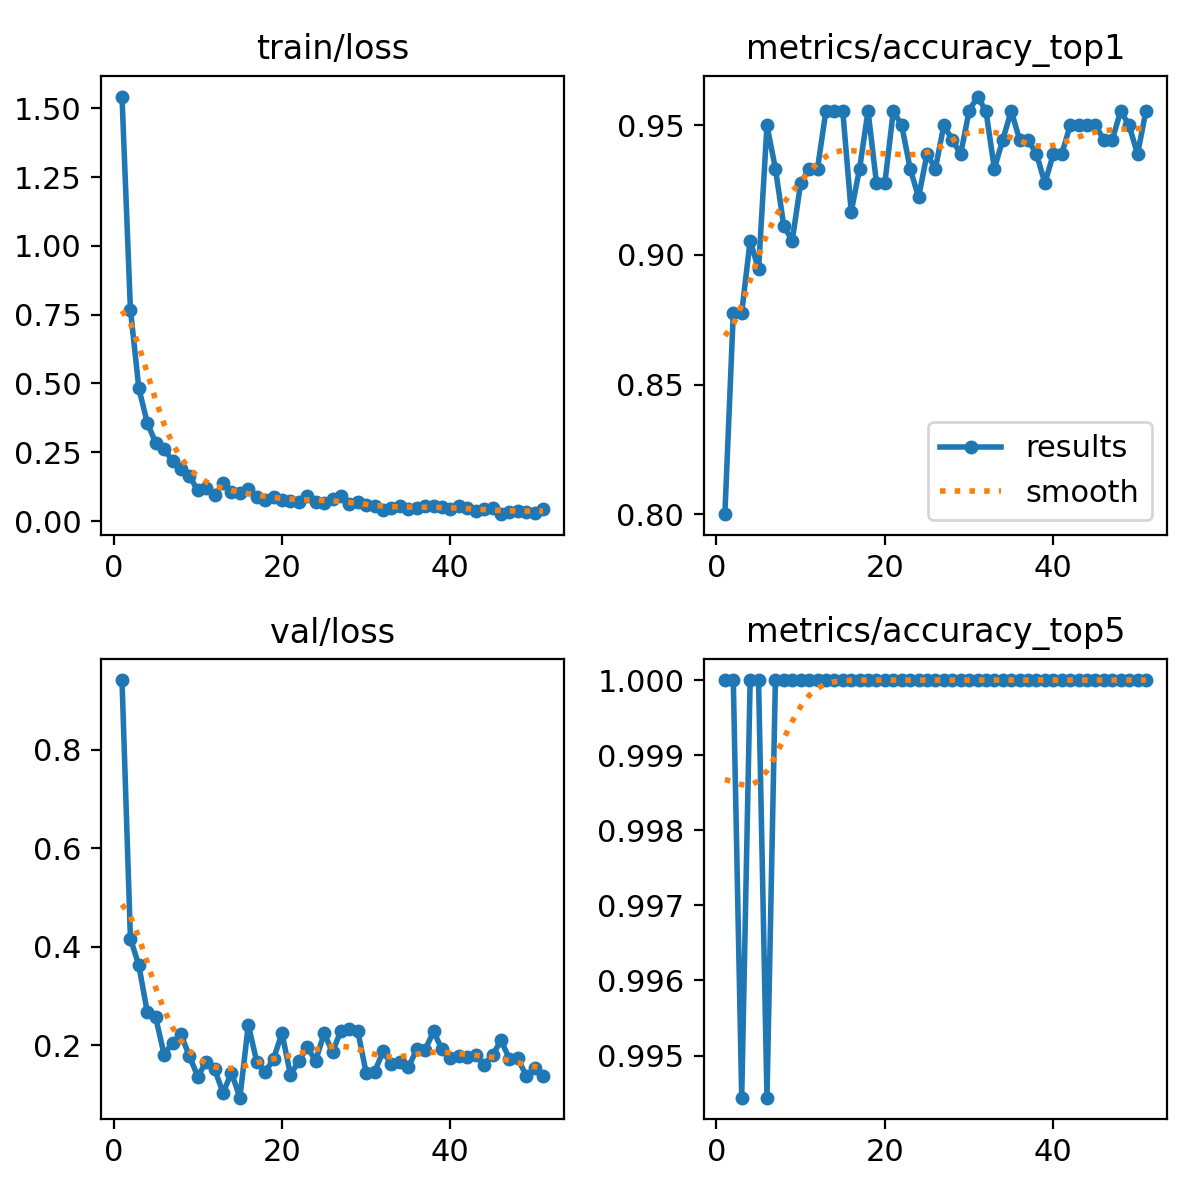

The table this chart was drawn from, first rows:
epoch, time, train/loss, metrics/accuracy_top1, metrics/accuracy_top5, val/loss, lr/pg0, lr/pg1, lr/pg2
1, 20.23, 1.543, 0.8, 1, 0.9411, 0.000327, 0.000327, 0.000327
2, 39.99, 0.7689, 0.8778, 1, 0.4167, 0.0006538, 0.0006538, 0.0006538
3, 59.76, 0.4828, 0.8778, 0.9944, 0.3623, 0.000974, 0.000974, 0.000974
4, 79.45, 0.3573, 0.9056, 1, 0.2673, 0.0009703, 0.0009703, 0.0009703
5, 99.11, 0.2841, 0.8944, 1, 0.2567, 0.0009604, 0.0009604, 0.0009604
6, 118.7, 0.262, 0.95, 0.9944, 0.1814, 0.0009505, 0.0009505, 0.0009505
7, 137.4, 0.2185, 0.9333, 1, 0.2057, 0.0009406, 0.0009406, 0.0009406
8, 156, 0.1903, 0.9111, 1, 0.2222, 0.0009307, 0.0009307, 0.0009307
9, 174.6, 0.1647, 0.9056, 1, 0.1784, 0.0009208, 0.0009208, 0.0009208
10, 193.1, 0.1114, 0.9278, 1, 0.1367, 0.0009109, 0.0009109, 0.0009109
11, 211.6, 0.1203, 0.9333, 1, 0.1667, 0.000901, 0.000901, 0.000901
12, 230.5, 0.09383, 0.9333, 1, 0.1513, 0.0008911, 0.0008911, 0.0008911
13, 249, 0.1375, 0.9556, 1, 0.1036, 0.0008812, 0.0008812, 0.0008812
14, 267.5, 0.1057, 0.9556, 1, 0.1446, 0.0008713, 0.0008713, 0.0008713
15, 286.4, 0.1007, 0.9556, 1, 0.09383, 0.0008614, 0.0008614, 0.0008614
16, 305.4, 0.1154, 0.9167, 1, 0.2416, 0.0008515, 0.0008515, 0.0008515
17, 325.8, 0.08919, 0.9333, 1, 0.1666, 0.0008416, 0.0008416, 0.0008416
18, 344.8, 0.07762, 0.9556, 1, 0.1455, 0.0008317, 0.0008317, 0.0008317
19, 363.5, 0.08667, 0.9278, 1, 0.1731, 0.0008218, 0.0008218, 0.0008218
20, 382.7, 0.07523, 0.9278, 1, 0.2248, 0.0008119, 0.0008119, 0.0008119
21, 402.1, 0.07354, 0.9556, 1, 0.1405, 0.000802, 0.000802, 0.000802
22, 421.1, 0.07117, 0.95, 1, 0.1683, 0.0007921, 0.0007921, 0.0007921
23, 440.4, 0.09233, 0.9333, 1, 0.196, 0.0007822, 0.0007822, 0.0007822
24, 464.7, 0.06924, 0.9222, 1, 0.1691, 0.0007723, 0.0007723, 0.0007723
25, 483.9, 0.06735, 0.9389, 1, 0.2242, 0.0007624, 0.0007624, 0.0007624
26, 502.5, 0.08166, 0.9333, 1, 0.1864, 0.0007525, 0.0007525, 0.0007525
27, 520.9, 0.091, 0.95, 1, 0.23, 0.0007426, 0.0007426, 0.0007426
28, 540.1, 0.06284, 0.9444, 1, 0.2334, 0.0007327, 0.0007327, 0.0007327
29, 558.6, 0.06779, 0.9389, 1, 0.2286, 0.0007228, 0.0007228, 0.0007228
30, 577.1, 0.05696, 0.9556, 1, 0.1435, 0.0007129, 0.0007129, 0.0007129
31, 595.7, 0.0564, 0.9611, 1, 0.1464, 0.000703, 0.000703, 0.000703
32, 614.3, 0.0418, 0.9556, 1, 0.1875, 0.0006931, 0.0006931, 0.0006931
33, 633.2, 0.04802, 0.9333, 1, 0.1622, 0.0006832, 0.0006832, 0.0006832
34, 652.5, 0.05409, 0.9444, 1, 0.1664, 0.0006733, 0.0006733, 0.0006733
35, 671, 0.04418, 0.9556, 1, 0.1554, 0.0006634, 0.0006634, 0.0006634
36, 691.2, 0.04834, 0.9444, 1, 0.1918, 0.0006535, 0.0006535, 0.0006535
37, 710.3, 0.05602, 0.9444, 1, 0.1912, 0.0006436, 0.0006436, 0.0006436
38, 728.8, 0.05572, 0.9389, 1, 0.2283, 0.0006337, 0.0006337, 0.0006337
39, 747.7, 0.05134, 0.9278, 1, 0.1916, 0.0006238, 0.0006238, 0.0006238
40, 766.7, 0.04557, 0.9389, 1, 0.1746, 0.0006139, 0.0006139, 0.0006139
41, 785.3, 0.05339, 0.9389, 1, 0.1782, 0.000604, 0.000604, 0.000604
42, 803.7, 0.04698, 0.95, 1, 0.1774, 0.0005941, 0.0005941, 0.0005941
43, 822, 0.03845, 0.95, 1, 0.1803, 0.0005842, 0.0005842, 0.0005842
44, 840.5, 0.04294, 0.95, 1, 0.161, 0.0005743, 0.0005743, 0.0005743
45, 859.1, 0.04941, 0.95, 1, 0.1795, 0.0005644, 0.0005644, 0.0005644
46, 877.3, 0.02524, 0.9444, 1, 0.2102, 0.0005545, 0.0005545, 0.0005545
47, 895.7, 0.03475, 0.9444, 1, 0.1729, 0.0005446, 0.0005446, 0.0005446
48, 914.3, 0.03745, 0.9556, 1, 0.1742, 0.0005347, 0.0005347, 0.0005347
49, 932.7, 0.03406, 0.95, 1, 0.1377, 0.0005248, 0.0005248, 0.0005248
50, 951.1, 0.02964, 0.9389, 1, 0.1531, 0.0005149, 0.0005149, 0.0005149
51, 969.7, 0.04526, 0.9556, 1, 0.1376, 0.000505, 0.000505, 0.000505
